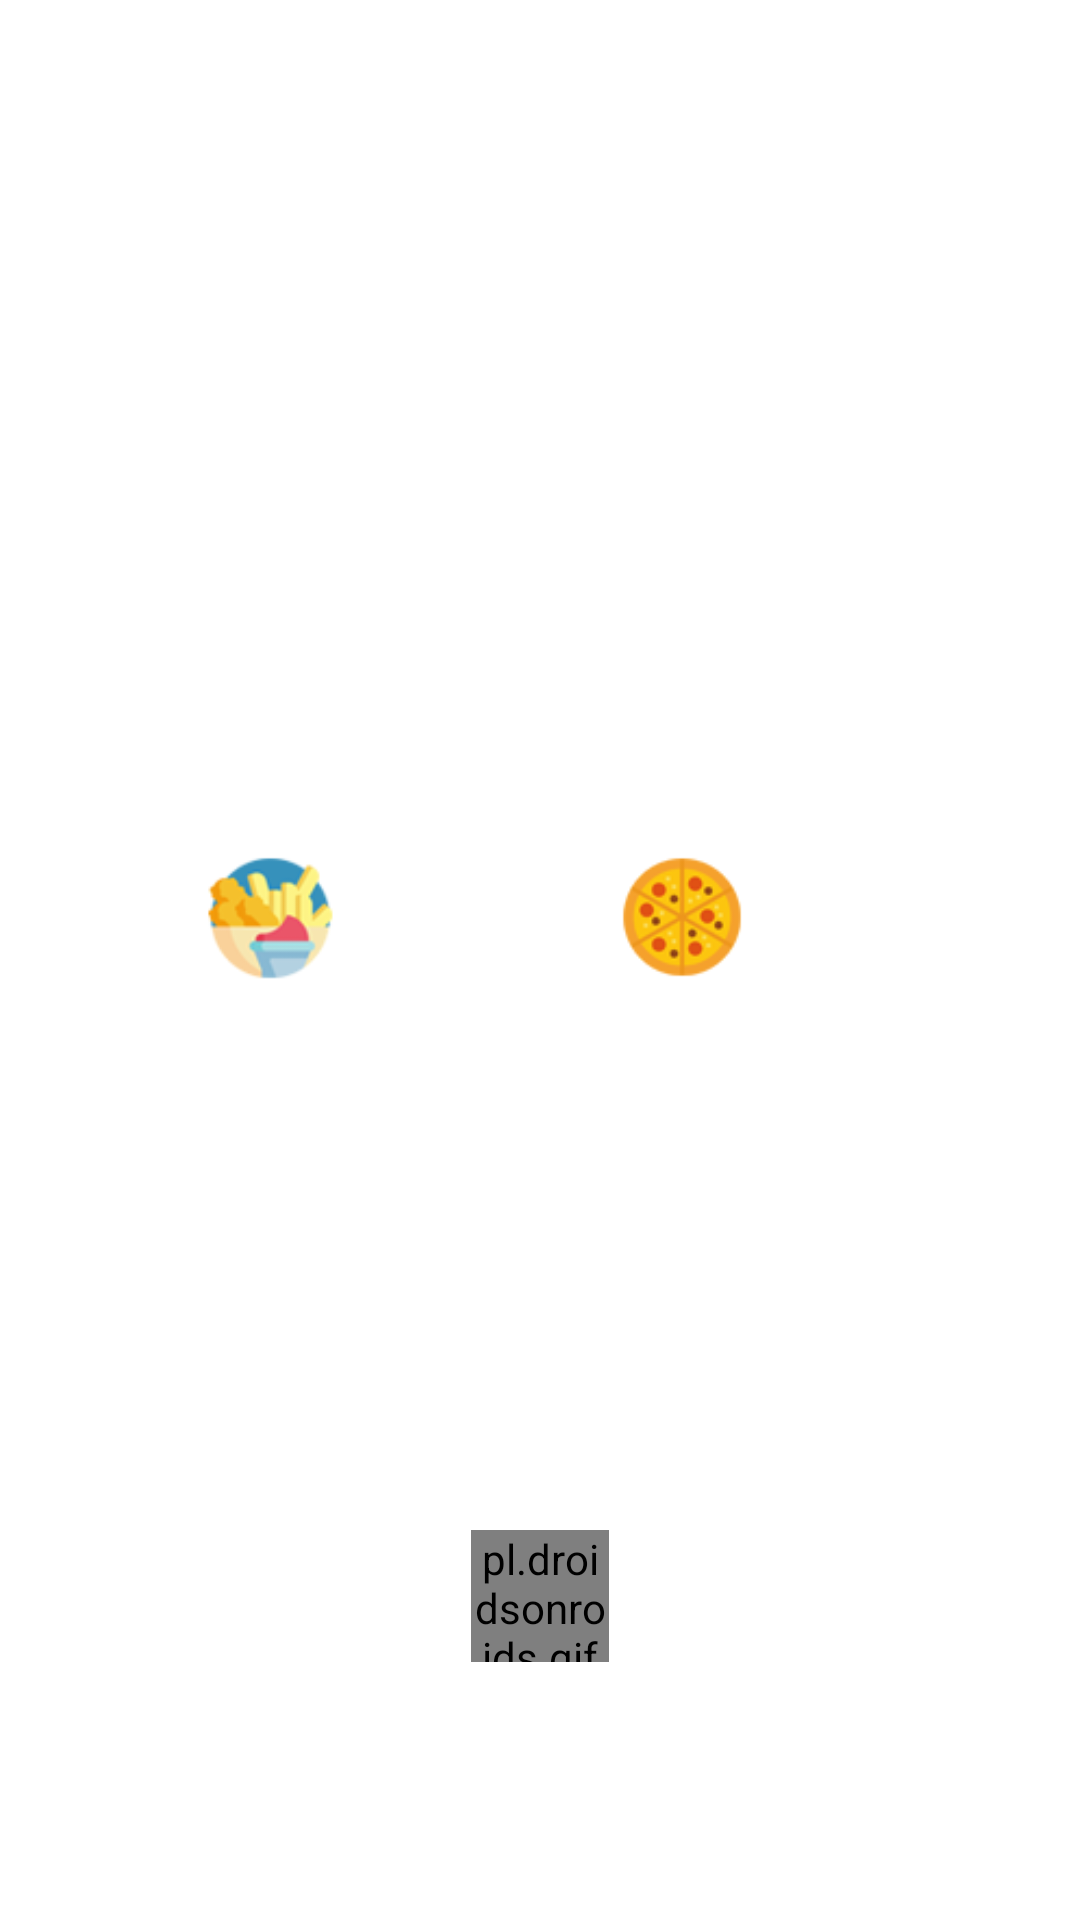

Android layout source for this screen:
<!-- AndroidManifest.xml: application theme Theme.Oreon -->
<!-- res/layout/activity_start.xml -->
<?xml version="1.0" encoding="utf-8"?>
<androidx.constraintlayout.widget.ConstraintLayout xmlns:android="http://schemas.android.com/apk/res/android"
    xmlns:app="http://schemas.android.com/apk/res-auto"
    xmlns:tools="http://schemas.android.com/tools"
    android:layout_width="match_parent"
    android:layout_height="match_parent"
    tools:context=".Activity.StartActivity">

    <ImageView
        android:id="@+id/imageView"
        android:layout_width="wrap_content"
        android:layout_height="wrap_content"
        android:scaleType="fitXY"
        app:layout_constraintBottom_toBottomOf="parent"
        app:layout_constraintEnd_toEndOf="parent"
        app:layout_constraintStart_toStartOf="parent"
        app:layout_constraintTop_toTopOf="parent"
        app:srcCompat="@drawable/backg" />

    <ImageView
        android:id="@+id/imageView2"
        android:layout_width="362dp"
        android:layout_height="367dp"
        app:layout_constraintBottom_toBottomOf="@+id/imageView"
        app:layout_constraintStart_toStartOf="parent"
        app:layout_constraintTop_toTopOf="@+id/imageView"
        app:layout_constraintVertical_bias="0.114"
        app:srcCompat="@drawable/orwhite" />

    <pl.droidsonroids.gif.GifImageView
        android:id="@+id/gifImageView"
        android:layout_width="46dp"
        android:layout_height="44dp"
        android:src="@drawable/loadgif"
        app:layout_constraintBottom_toBottomOf="parent"
        app:layout_constraintEnd_toEndOf="parent"
        app:layout_constraintStart_toStartOf="parent"
        app:layout_constraintTop_toBottomOf="@+id/imageView2"
        app:layout_constraintVertical_bias="0.07" />

</androidx.constraintlayout.widget.ConstraintLayout>
<!-- resources referenced by this layout -->
<resources>
  <!-- drawable orwhite: png bitmap (drawable, 1000783 bytes) -->
  <style name="Theme.Oreon" parent="Theme.MaterialComponents.DayNight.NoActionBar">
          
          <item name="colorPrimary">@color/black</item>
          <item name="colorPrimaryVariant">@color/black</item>
          <item name="colorOnPrimary">@color/white</item>
          
          <item name="colorSecondary">@color/teal_200</item>
          <item name="colorSecondaryVariant">@color/teal_700</item>
          <item name="colorOnSecondary">@color/black</item>
          
          <item name="android:statusBarColor" tools:targetApi="21">?attr/colorPrimaryVariant</item>
          
      </style>
  <!-- not gathered from this repository: default colours our renderer supplied (Android Studio template values) -->
  <color name="teal_200">#FF03DAC5</color>
  <color name="teal_700">#FF018786</color>
  <color name="black">#FF000000</color>
  <color name="white">#FFFFFFFF</color>
</resources>
